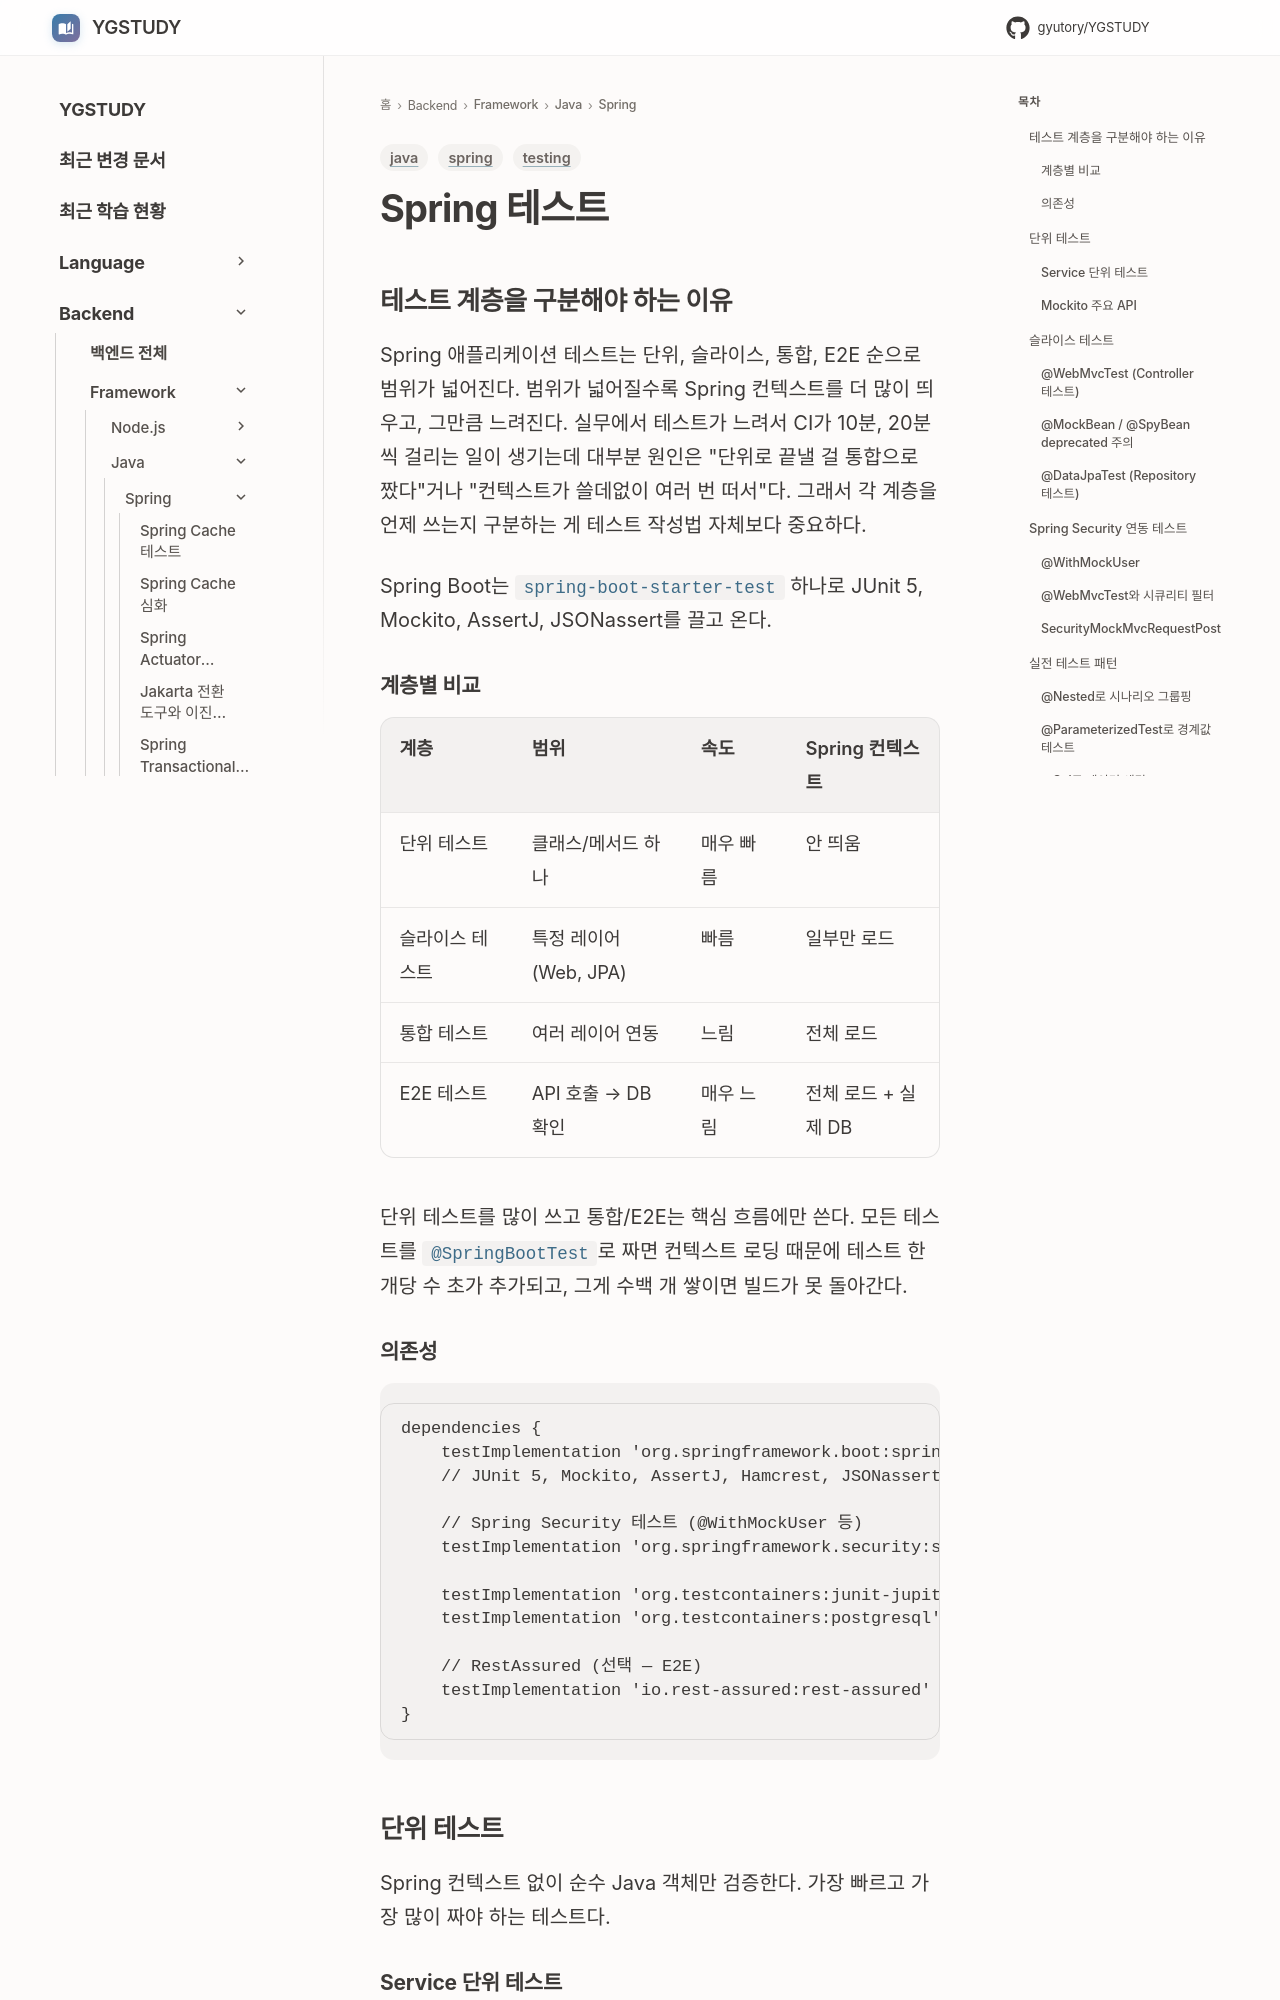

repository: GYUTORY/YGSTUDY · page: Framework/Java/Spring/Spring_Test/index.html · generator: mkdocs

---
title: Spring 테스트
tags: [java, spring, testing]
updated: 2026-06-14
description: "Spring 테스트 계층별 전략과 컨텍스트 최적화 실무 가이드"
---

# Spring 테스트

## 테스트 계층을 구분해야 하는 이유
Spring 애플리케이션 테스트는 단위, 슬라이스, 통합, E2E 순으로 범위가 넓어진다. 범위가 넓어질수록 Spring 컨텍스트를 더 많이 띄우고, 그만큼 느려진다. 실무에서 테스트가 느려서 CI가 10분, 20분씩 걸리는 일이 생기는데 대부분 원인은 "단위로 끝낼 걸 통합으로 짰다"거나 "컨텍스트가 쓸데없이 여러 번 떠서"다. 그래서 각 계층을 언제 쓰는지 구분하는 게 테스트 작성법 자체보다 중요하다.

Spring Boot는 `spring-boot-starter-test` 하나로 JUnit 5, Mockito, AssertJ, JSONassert를 끌고 온다.

### 계층별 비교

| 계층 | 범위 | 속도 | Spring 컨텍스트 |
|------|------|------|----------------|
| 단위 테스트 | 클래스/메서드 하나 | 매우 빠름 | 안 띄움 |
| 슬라이스 테스트 | 특정 레이어 (Web, JPA) | 빠름 | 일부만 로드 |
| 통합 테스트 | 여러 레이어 연동 | 느림 | 전체 로드 |
| E2E 테스트 | API 호출 → DB 확인 | 매우 느림 | 전체 로드 + 실제 DB |

단위 테스트를 많이 쓰고 통합/E2E는 핵심 흐름에만 쓴다. 모든 테스트를 `@SpringBootTest`로 짜면 컨텍스트 로딩 때문에 테스트 한 개당 수 초가 추가되고, 그게 수백 개 쌓이면 빌드가 못 돌아간다.

### 의존성

```gradle
dependencies {
    testImplementation 'org.springframework.boot:spring-boot-starter-test'
    // JUnit 5, Mockito, AssertJ, Hamcrest, JSONassert 포함

    // Spring Security 테스트 (@WithMockUser 등)
    testImplementation 'org.springframework.security:spring-security-test'

    testImplementation 'org.testcontainers:junit-jupiter'
    testImplementation 'org.testcontainers:postgresql'

    // RestAssured (선택 — E2E)
    testImplementation 'io.rest-assured:rest-assured'
}
```

## 단위 테스트

Spring 컨텍스트 없이 순수 Java 객체만 검증한다. 가장 빠르고 가장 많이 짜야 하는 테스트다.
